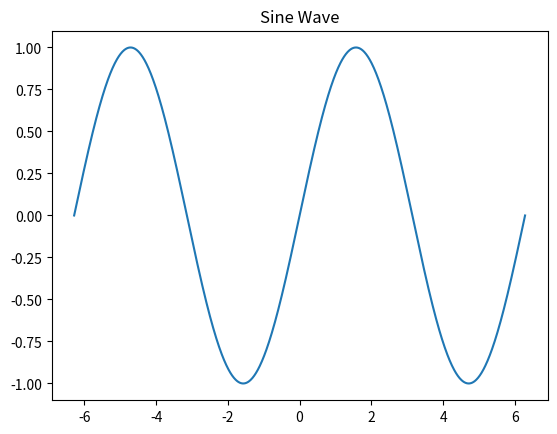

Reproduce this figure in Python.
#date: 2025-01-01T16:34:49Z
#url: https://api.github.com/gists/bf5c4b749a6432160cc4c6e543ff0b0e
# [redacted]

import numpy as np
import matplotlib.pyplot as plt

# Generate a simple sine wave
time_steps = np.linspace(-np.pi*2, np.pi*2, 1000)
sine_wave = np.sin(time_steps)

# Prepare the dataset
X, y = [], []
t_X, t_Y = [],[]
window_size = 20

for i in range(len(sine_wave) - window_size):
    X.append(sine_wave[i:i + window_size])
    y.append(sine_wave[i + window_size])
    t_X.append(time_steps[i:i+window_size])
    t_Y.append(time_steps[i+window_size])

X = np.array(X)
y = np.array(y)

# Reshape X for the neural network (samples, time steps)
X = X.reshape((X.shape[0], X.shape[1]))

# Plot the sine wave
plt.plot(time_steps, sine_wave)
plt.title("Sine Wave")
plt.show()